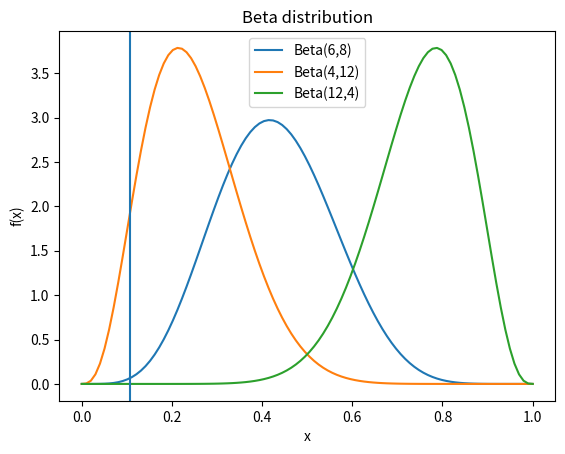

Write Python code to recreate this figure.

import matplotlib.pyplot as plt
import numpy as np
from scipy.stats import beta

# 定义x轴上的点
x = np.linspace(0, 1, 100)

# 定义不同参数下的beta分布
a1, b1 = 6,8 # 均匀分布
a2, b2 = 4, 12 # 正偏态分布
a3, b3 = 12, 4 # 负偏态分布
a4, b4 = 2, 2 # 对称分布
a5, b5 = 5, 5 # 双峰分布
res = np.random.beta(a2,b2)
# 计算不同参数下的概率密度函数值
y1 = beta.pdf(x, a1, b1)
y2 = beta.pdf(x, a2, b2)
y3 = beta.pdf(x, a3, b3)
# y4 = beta.pdf(x, a4, b4)
# y5 = beta.pdf(x, a5, b5)

# 绘制不同参数下的概率密度函数图像
plt.plot(x, y1, label="Beta(6,8)")
plt.plot(x, y2, label="Beta(4,12)")
plt.plot(x, y3, label="Beta(12,4)")
plt.axvline(res)
# plt.plot(x, y4, label="Beta(2,2)")
# plt.plot(x, y5, label="Beta(2,5)")
plt.xlabel("x")
plt.ylabel("f(x)")
plt.title("Beta distribution")
plt.legend()
plt.show()
